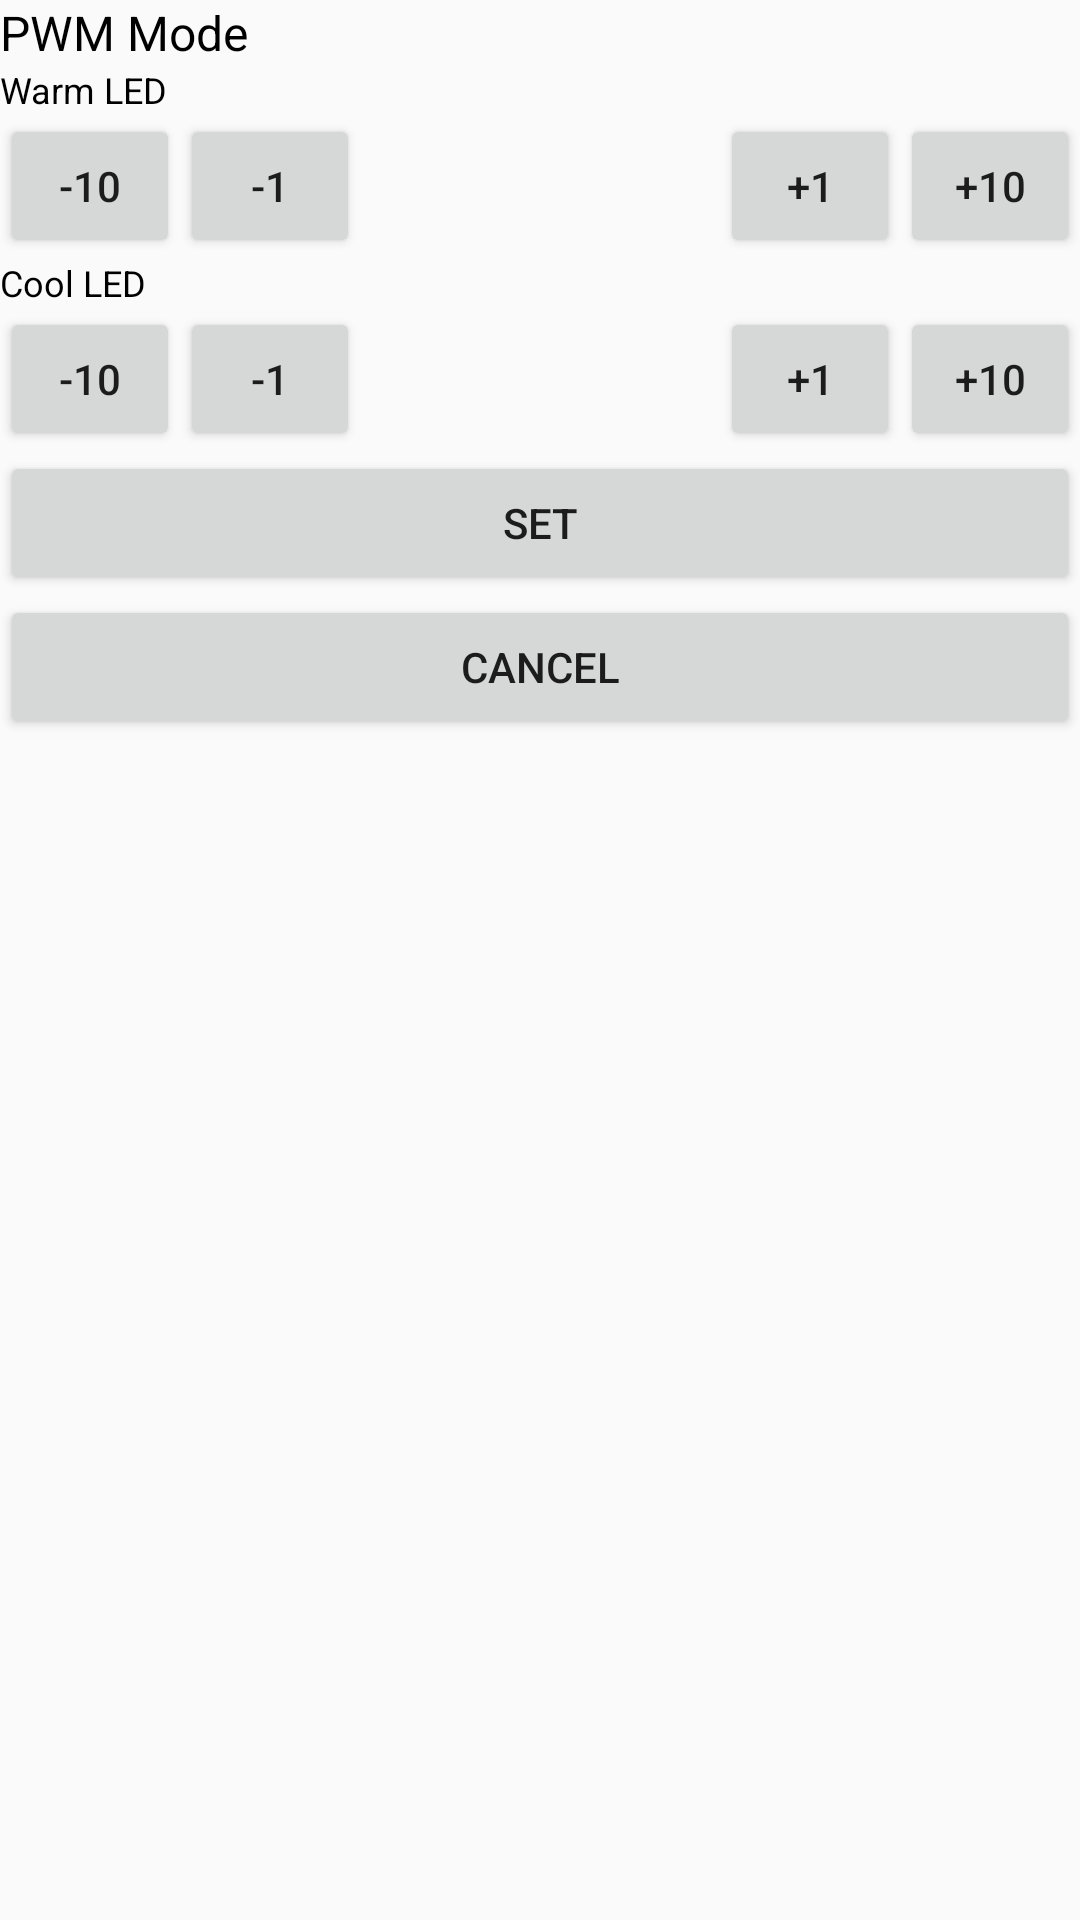

The Android layout XML behind this screen, and the referenced resources:
<!-- AndroidManifest.xml: application theme MyAppTheme -->
<!-- res/layout/pwm.xml -->
<?xml version="1.0" encoding="utf-8"?>
<LinearLayout xmlns:android="http://schemas.android.com/apk/res/android"
    android:layout_width="match_parent"
    android:layout_height="match_parent"
    android:orientation="vertical" >
    <TextView 
        android:layout_width="fill_parent"
        android:layout_height="wrap_content"
        android:text="PWM Mode"
        android:textSize="16dp"
        android:textColor="@color/text"
        />
    <TextView 
        android:layout_width="fill_parent"
        android:layout_height="wrap_content"
        android:text="Warm LED"
        android:textSize="12dp"
        android:textColor="@color/text"
        />
    <LinearLayout
        android:layout_width="fill_parent"
        android:layout_height="wrap_content"
        android:orientation="horizontal"
        >
        <Button
            android:layout_width="0dp"
            android:layout_height="wrap_content"
            android:layout_weight="1"
            android:text="-10"
            android:id="@+id/warm_10"
            />
        <Button
            android:layout_width="0dp"
            android:layout_height="wrap_content"
            android:layout_weight="1"
            android:text="-1"
            android:id="@+id/warm_1"
            />
        <TextView
            android:layout_width="0dp"
            android:layout_height="wrap_content"
            android:layout_weight="2"
            android:id="@+id/PWM_warm"
            android:gravity="center"
            android:textColor="@color/text"
            />
        <Button
            android:layout_width="0dp"
            android:layout_height="wrap_content"
            android:layout_weight="1"
            android:text="+1"
            android:id="@+id/warm1"
            />
        <Button
            android:layout_width="0dp"
            android:layout_height="wrap_content"
            android:layout_weight="1"
            android:text="+10"
            android:id="@+id/warm10"
            />     
    </LinearLayout>
    <TextView
        android:layout_width="fill_parent"
        android:layout_height="wrap_content"
        android:text="Cool LED"
        android:textSize="12dp"
        android:textColor="@color/text"
        />
    <LinearLayout
        android:layout_width="fill_parent"
        android:layout_height="wrap_content"
        android:orientation="horizontal"
        >
        <Button
            android:layout_width="0dp"
            android:layout_height="wrap_content"
            android:layout_weight="1"
            android:text="-10"
            android:id="@+id/cool_10"
            />
        <Button
            android:layout_width="0dp"
            android:layout_height="wrap_content"
            android:layout_weight="1"
            android:text="-1"
            android:id="@+id/cool_1"
            />
        <TextView
            android:layout_width="0dp"
            android:layout_height="wrap_content"
            android:layout_weight="2"
            android:id="@+id/PWM_cool"
            android:gravity="center"
            android:textColor="@color/text"
            />
        <Button
            android:layout_width="0dp"
            android:layout_height="wrap_content"
            android:layout_weight="1"
            android:text="+1"
            android:id="@+id/cool1"
            />
        <Button
            android:layout_width="0dp"
            android:layout_height="wrap_content"
            android:layout_weight="1"
            android:text="+10"
            android:id="@+id/cool10"
            />     
    </LinearLayout>
    <Button 
        android:layout_width="fill_parent"
        android:layout_height="wrap_content"
        android:text="SET"
        android:id="@+id/pwm_set"
        />
    <Button 
        android:layout_width="fill_parent"
        android:layout_height="wrap_content"
        android:text="Cancel"
        android:id="@+id/pwm_cancel"
        />

</LinearLayout>
<!-- resources referenced by this layout -->
<resources>
  <color name="text">#000000</color>
  <style name="MyAppTheme" parent="@style/AppTheme" />
  <style name="AppTheme" parent="Theme.AppCompat.Light.NoActionBar">
          
          <item name="colorPrimary">@color/actionbar_bg</item>
          <item name="colorPrimaryDark">@color/colorPrimaryDark</item>
          <item name="colorAccent">@color/colorAccent</item>
      </style>
  <color name="actionbar_bg">#f9f9f9</color>
  <color name="colorPrimaryDark">#303F9F</color>
  <color name="colorAccent">#000000</color>
</resources>
